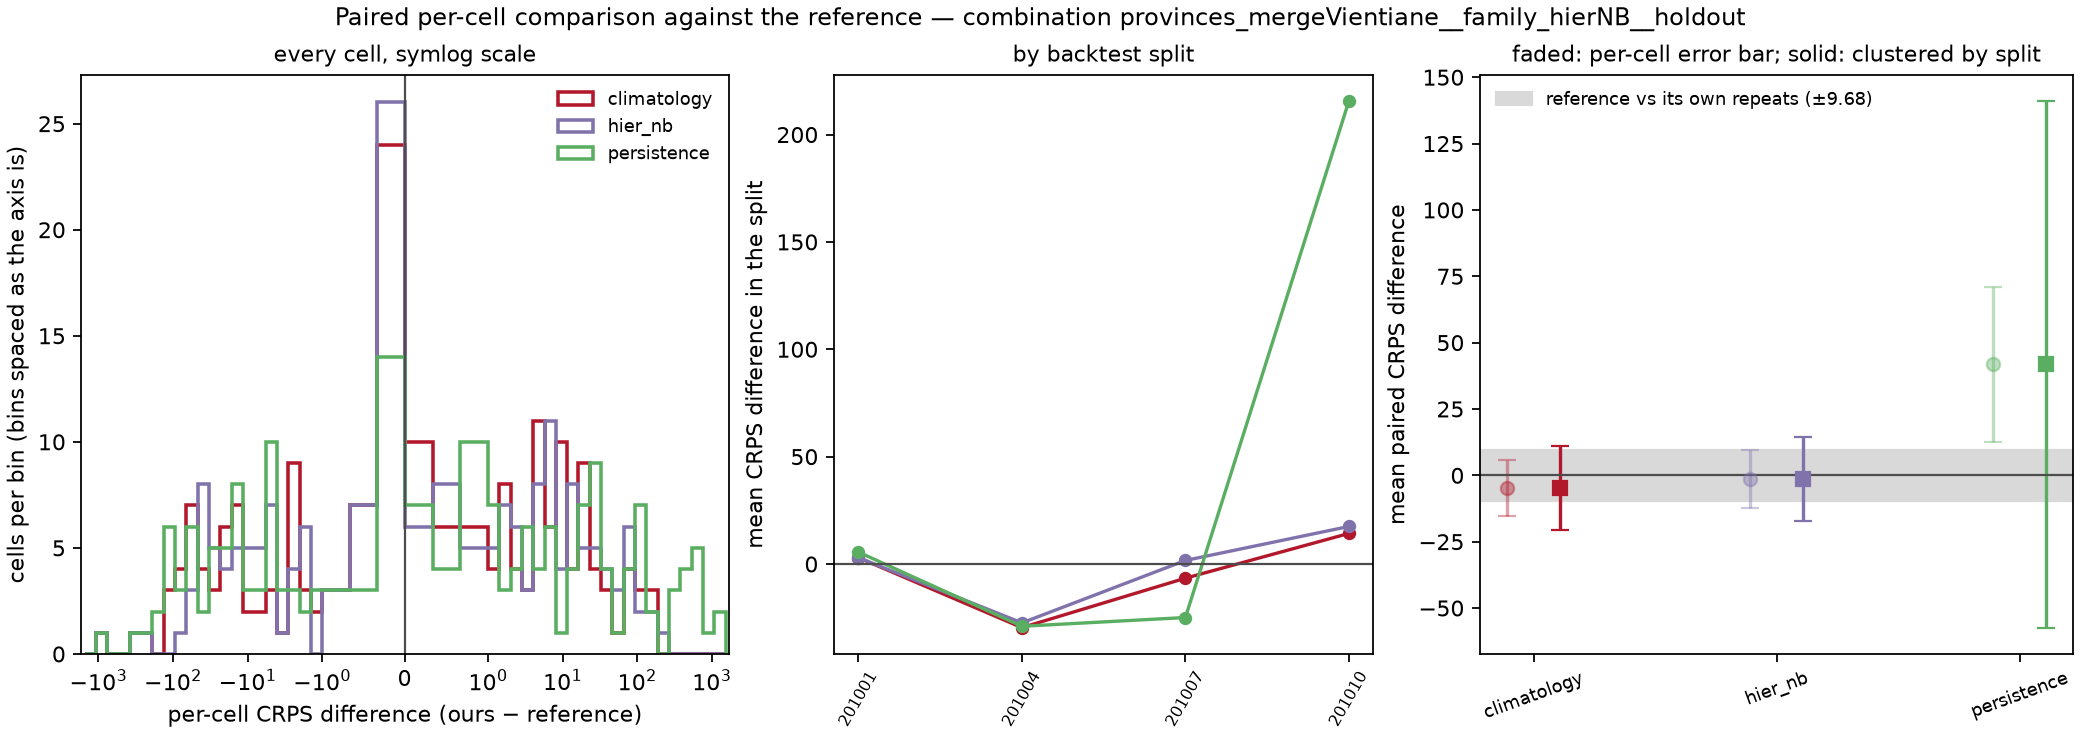

Data behind this chart, as committed beside it:
model, against, weighting, n_cells, mean_crps_model, mean_crps_against, mean_diff, skill_score, sd_diff_cell, se_cell_naive, se_cluster_location, se_cluster_split, mean_diff_by_split, se_split_level, cells_model_better, cells_model_worse, cells_tied, splits_model_better, n_splits, win_rate_cells
climatology, reference, unweighted, 192, 81.5, 86.27, -4.767, 0.05525, 75.49, 5.448, 8.476, 8.068, -4.767, 9.317, 93, 99, 0, 2, 4, 0.4844
hier_nb, reference, unweighted, 192, 84.93, 86.27, -1.332, 0.01544, 77.25, 5.575, 7.738, 8.143, -1.332, 9.403, 93, 99, 0, 1, 4, 0.4844
persistence, reference, unweighted, 192, 128.1, 86.27, 41.79, -0.4844, 207, 14.94, 15.6, 50.59, 41.79, 58.42, 87, 105, 0, 2, 4, 0.4531
